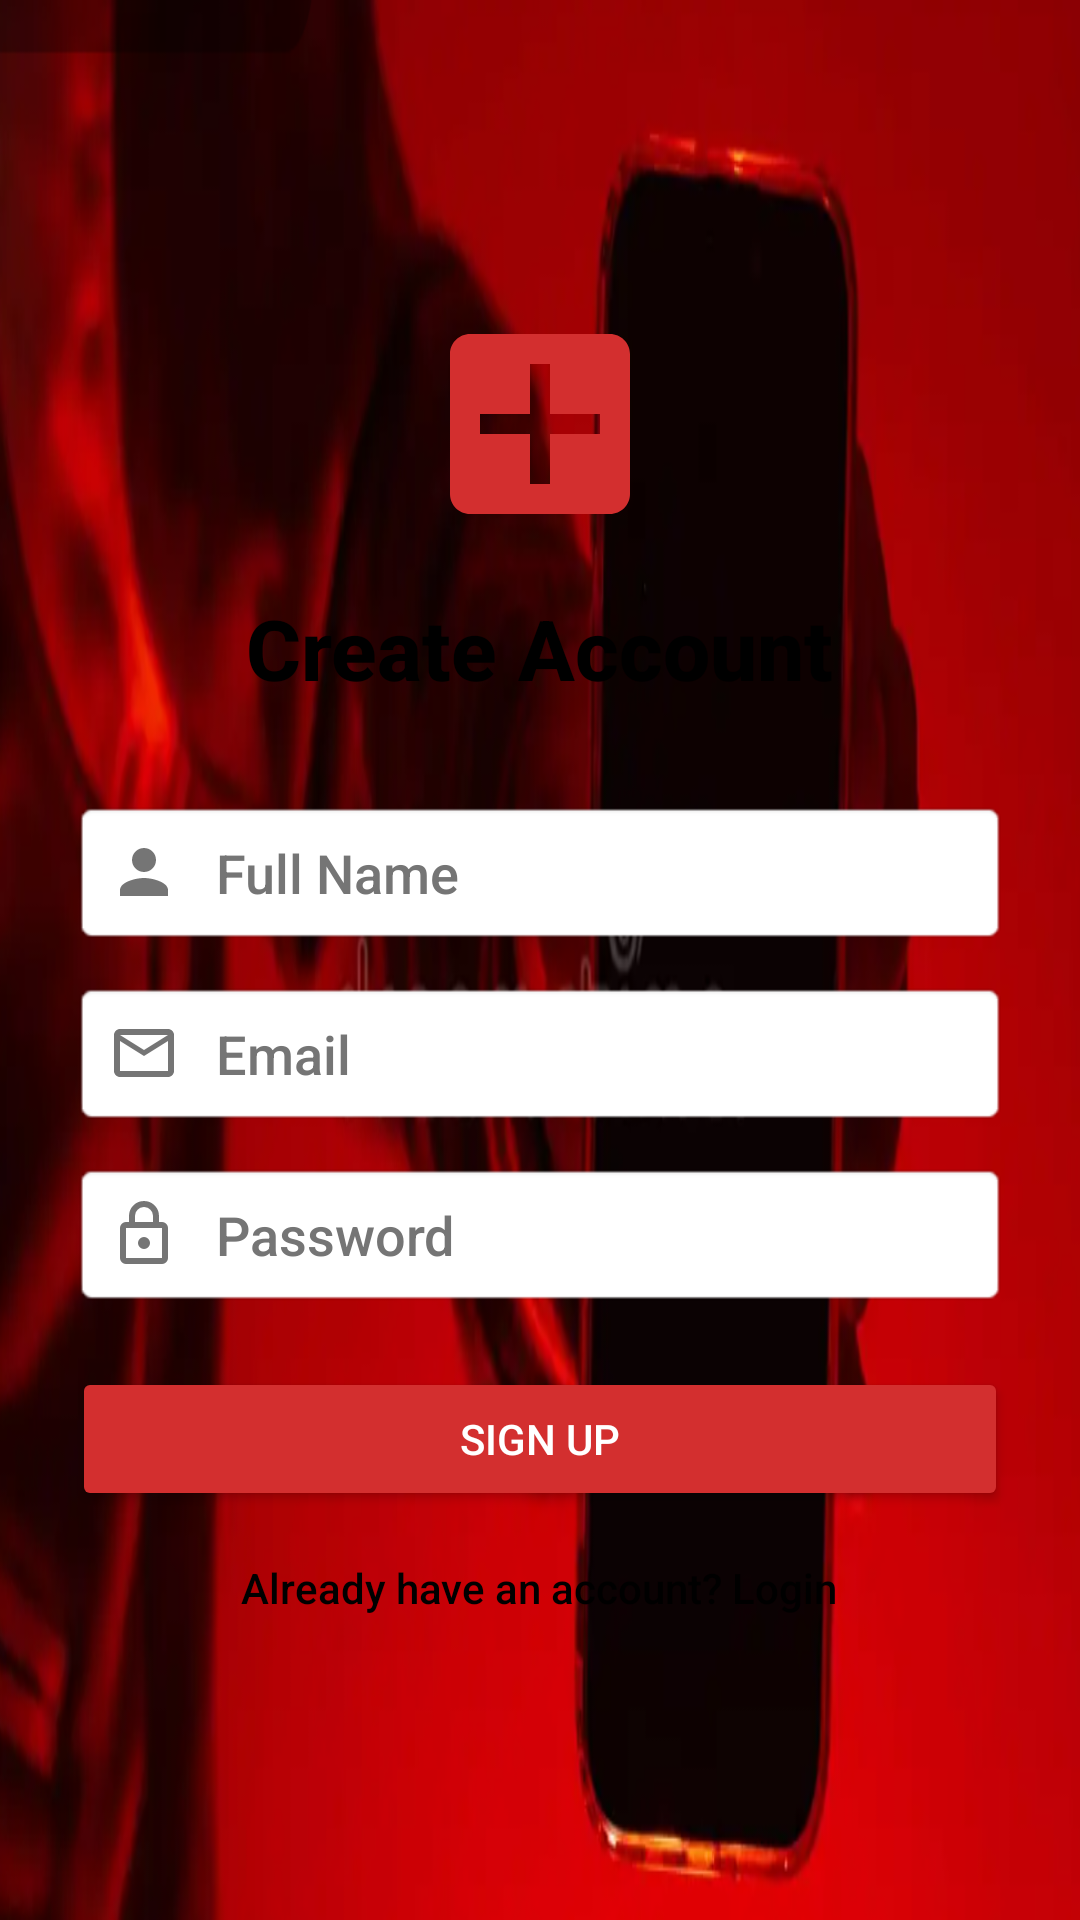

Android layout source for this screen:
<!-- AndroidManifest.xml: application theme Theme.EmergencyApp -->
<!-- res/layout/activity_signup.xml -->
<?xml version="1.0" encoding="utf-8"?>
<LinearLayout xmlns:android="http://schemas.android.com/apk/res/android"
    xmlns:app="http://schemas.android.com/apk/res-auto"
    android:layout_width="match_parent"
    android:layout_height="match_parent"
    android:orientation="vertical"
    android:padding="24dp"
    android:gravity="center"
    android:background="@drawable/emergency">

    <ImageView
        android:id="@+id/ivLogo"
        android:layout_width="80dp"
        android:layout_height="80dp"
        android:src="@drawable/ic_emergency_icon"
        android:layout_marginBottom="16dp"
        android:contentDescription="@string/app_name" />

    <TextView
        android:layout_width="wrap_content"
        android:layout_height="wrap_content"
        android:text="@string/signup_title"
        android:textSize="28sp"
        android:textStyle="bold"
        android:textColor="@android:color/black"
        android:layout_marginBottom="32dp"/>

    <EditText
        android:id="@+id/etName"
        android:layout_width="match_parent"
        android:layout_height="wrap_content"
        android:hint="@string/name_hint"
        android:inputType="textPersonName"
        android:autofillHints="name"
        android:layout_marginBottom="12dp"
        android:padding="12dp"
        android:drawableStart="@drawable/ic_person"
        android:drawablePadding="12dp"
        android:textColor="@android:color/black"
        android:textColorHint="#757575"
        android:background="@android:drawable/editbox_background_normal"/>

    <EditText
        android:id="@+id/etEmail"
        android:layout_width="match_parent"
        android:layout_height="wrap_content"
        android:hint="@string/email_hint"
        android:inputType="textEmailAddress"
        android:autofillHints="emailAddress"
        android:layout_marginBottom="12dp"
        android:padding="12dp"
        android:drawableStart="@drawable/ic_email"
        android:drawablePadding="12dp"
        android:textColor="@android:color/black"
        android:textColorHint="#757575"
        android:background="@android:drawable/editbox_background_normal"/>

    <EditText
        android:id="@+id/etPassword"
        android:layout_width="match_parent"
        android:layout_height="wrap_content"
        android:hint="@string/password_hint"
        android:inputType="textPassword"
        android:autofillHints="password"
        android:layout_marginBottom="20dp"
        android:padding="12dp"
        android:drawableStart="@drawable/ic_lock"
        android:drawablePadding="12dp"
        android:textColor="@android:color/black"
        android:textColorHint="#757575"
        android:background="@android:drawable/editbox_background_normal"/>

    <Button
        android:id="@+id/btnSignup"
        android:layout_width="match_parent"
        android:layout_height="wrap_content"
        android:text="@string/signup_button"
        android:backgroundTint="#D32F2F"
        android:textColor="@android:color/white"
        android:layout_marginBottom="16dp"/>

    <TextView
        android:id="@+id/tvLoginLink"
        android:layout_width="wrap_content"
        android:layout_height="wrap_content"
        android:text="@string/login_link"
        android:textColor="@android:color/black"
        android:clickable="true"
        android:focusable="true"/>

</LinearLayout>
<!-- resources referenced by this layout -->
<resources>
  <!-- drawable emergency: png bitmap (drawable, 374182 bytes) -->
  <!-- drawable ic_email (drawable) -->
  <vector xmlns:android="http://schemas.android.com/apk/res/android"
      android:width="24dp"
      android:height="24dp"
      android:viewportWidth="24"
      android:viewportHeight="24">
      <path
          android:fillColor="#757575"
          android:pathData="M20,4H4C2.9,4 2,4.9 2,6V18C2,19.1 2.9,20 4,20H20C21.1,20 22,19.1 22,18V6C22,4.9 21.1,4 20,4M18,18H4V8L12,13L20,8V18M20,6L12,11L4,6H20Z" />
  </vector>
  <!-- drawable ic_emergency_icon (drawable) -->
  <vector xmlns:android="http://schemas.android.com/apk/res/android"
      android:width="24dp"
      android:height="24dp"
      android:viewportWidth="24"
      android:viewportHeight="24">
      <path
          android:fillColor="#D32F2F"
          android:pathData="M19,3H5C3.9,3 3,3.9 3,5V19C3,20.1 3.9,21 5,21H19C20.1,21 21,20.1 21,19V5C21,3.9 20.1,3 19,3M18,13H13V18H11V13H6V11H11V6H13V11H18V13Z" />
  </vector>
  <!-- drawable ic_lock (drawable) -->
  <vector xmlns:android="http://schemas.android.com/apk/res/android"
      android:width="24dp"
      android:height="24dp"
      android:viewportWidth="24"
      android:viewportHeight="24">
      <path
          android:fillColor="#757575"
          android:pathData="M18,8H17V6A5,5 0 0,0 7,6V8H6A2,2 0 0,0 4,10V20A2,2 0 0,0 6,22H18A2,2 0 0,0 20,20V10A2,2 0 0,0 18,8M9,6A3,3 0 0,1 15,6V8H9V6M18,20H6V10H18V20M12,13A2,2 0 0,0 10,15A2,2 0 0,0 12,17A2,2 0 0,0 14,15A2,2 0 0,0 12,13Z" />
  </vector>
  <!-- drawable ic_person (drawable) -->
  <vector xmlns:android="http://schemas.android.com/apk/res/android"
      android:width="24dp"
      android:height="24dp"
      android:viewportWidth="24"
      android:viewportHeight="24">
      <path
          android:fillColor="#757575"
          android:pathData="M12,12C14.21,12 16,10.21 16,8C16,5.79 14.21,4 12,4C9.79,4 8,5.79 8,8C8,10.21 9.79,12 12,12M12,14C9.33,14 4,15.33 4,18V20H20V18C20,15.33 14.67,14 12,14Z" />
  </vector>
  <string name="app_name">EmergencyApp</string>
  <string name="email_hint">Email</string>
  <string name="login_link">Already have an account? Login</string>
  <string name="name_hint">Full Name</string>
  <string name="password_hint">Password</string>
  <string name="signup_button">Sign Up</string>
  <string name="signup_title">Create Account</string>
  <style name="Theme.EmergencyApp" parent="Base.Theme.EmergencyApp" />
  <style name="Base.Theme.EmergencyApp" parent="Theme.Material3.DayNight.NoActionBar">
          
          <item name="android:fontFamily">sans-serif-medium</item>
          <item name="colorPrimary">#D32F2F</item>
          <item name="colorOnPrimary">#FFFFFF</item>
      </style>
</resources>
